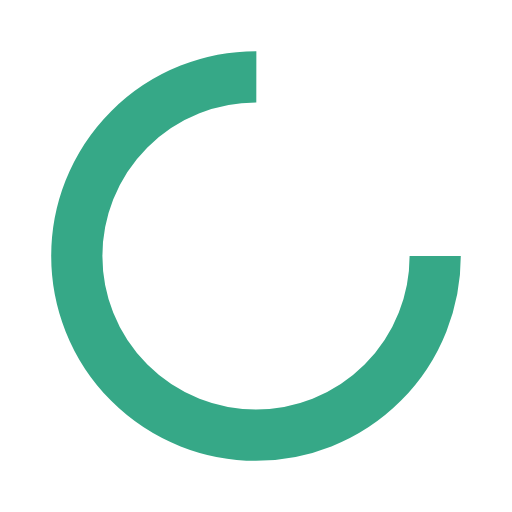
t = 0.00 s
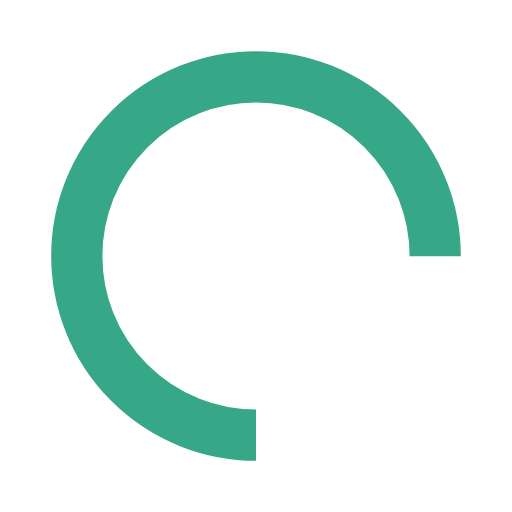
t = 0.25 s
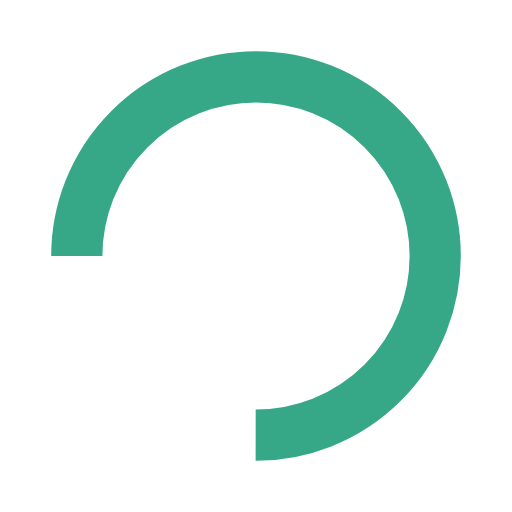
t = 0.50 s
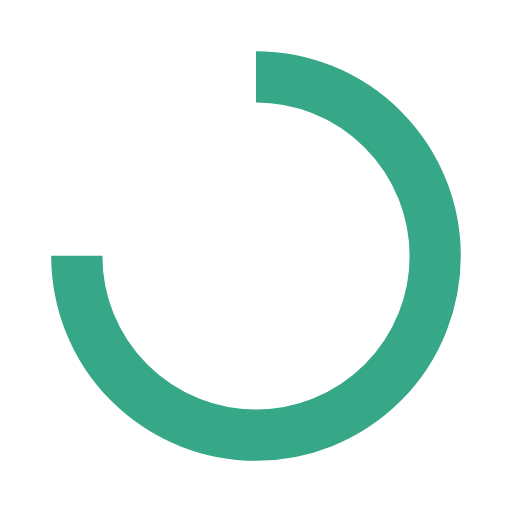
t = 0.75 s

The animated SVG that drew these frames (rendered in a browser with its animation timeline set to each time). Animation: 1 SMIL element (animateTransform=1); one cycle of 1.00 s, repeats indefinitely.

<svg xmlns="http://www.w3.org/2000/svg" xmlns:xlink="http://www.w3.org/1999/xlink" style="margin: auto; background: rgba(255, 255, 255, 0); display: block;" width="200px" height="200px" viewBox="0 0 100 100" preserveAspectRatio="xMidYMid">
<circle cx="50" cy="50" fill="none" stroke="#36a887" stroke-width="10" r="35" stroke-dasharray="164.93361431346415 56.97787143782138">
  <animateTransform attributeName="transform" type="rotate" repeatCount="indefinite" dur="1s" values="0 50 50;360 50 50" keyTimes="0;1"></animateTransform>
</circle>
</svg>